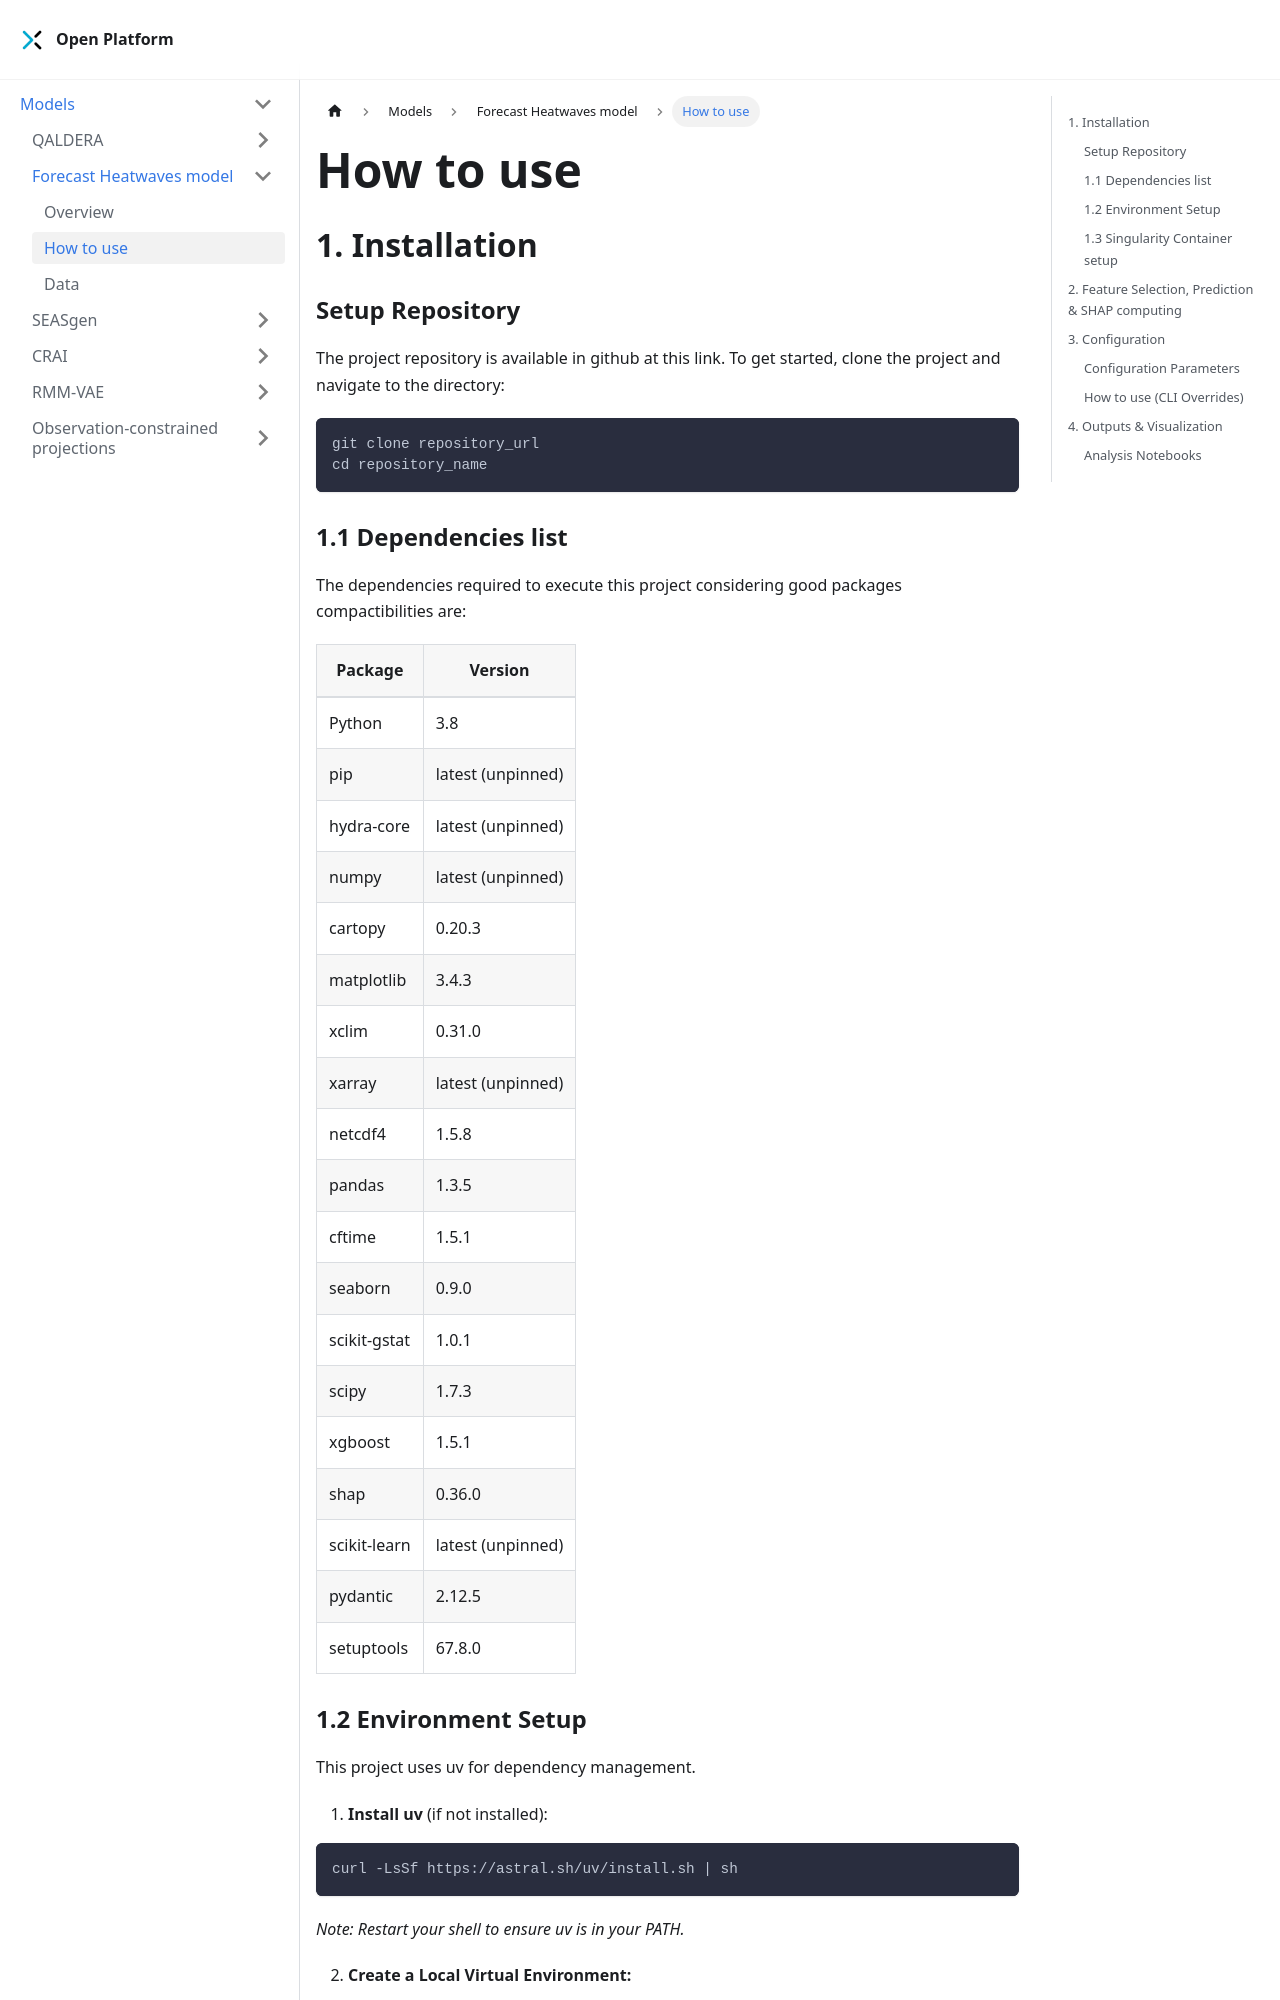

repository: brunagravalos/Platform-developing · page: docs/models/forecast-hw/usage/index.html · generator: docusaurus

---
title: How to use
---

## 1. Installation
### Setup Repository
The project repository is available in github at this link. To get started, clone the project and navigate to the directory:
```
git clone repository_url
cd repository_name
```

### Environment Setup

This project uses uv for dependency management.
1. **Install uv** (if not installed):
```
curl -LsSf https://astral.sh/uv/install.sh | sh
```
_Note: Restart your shell to ensure uv is in your PATH._

2. **Create a Local Virtual Environment:**
```
[ -d ".venv" ] || uv venv
```
3. **Init and sync Environment:** 
```
uv init
uv sync
```
4. **Activate venv**
```
source .venv/bin/activate
```
